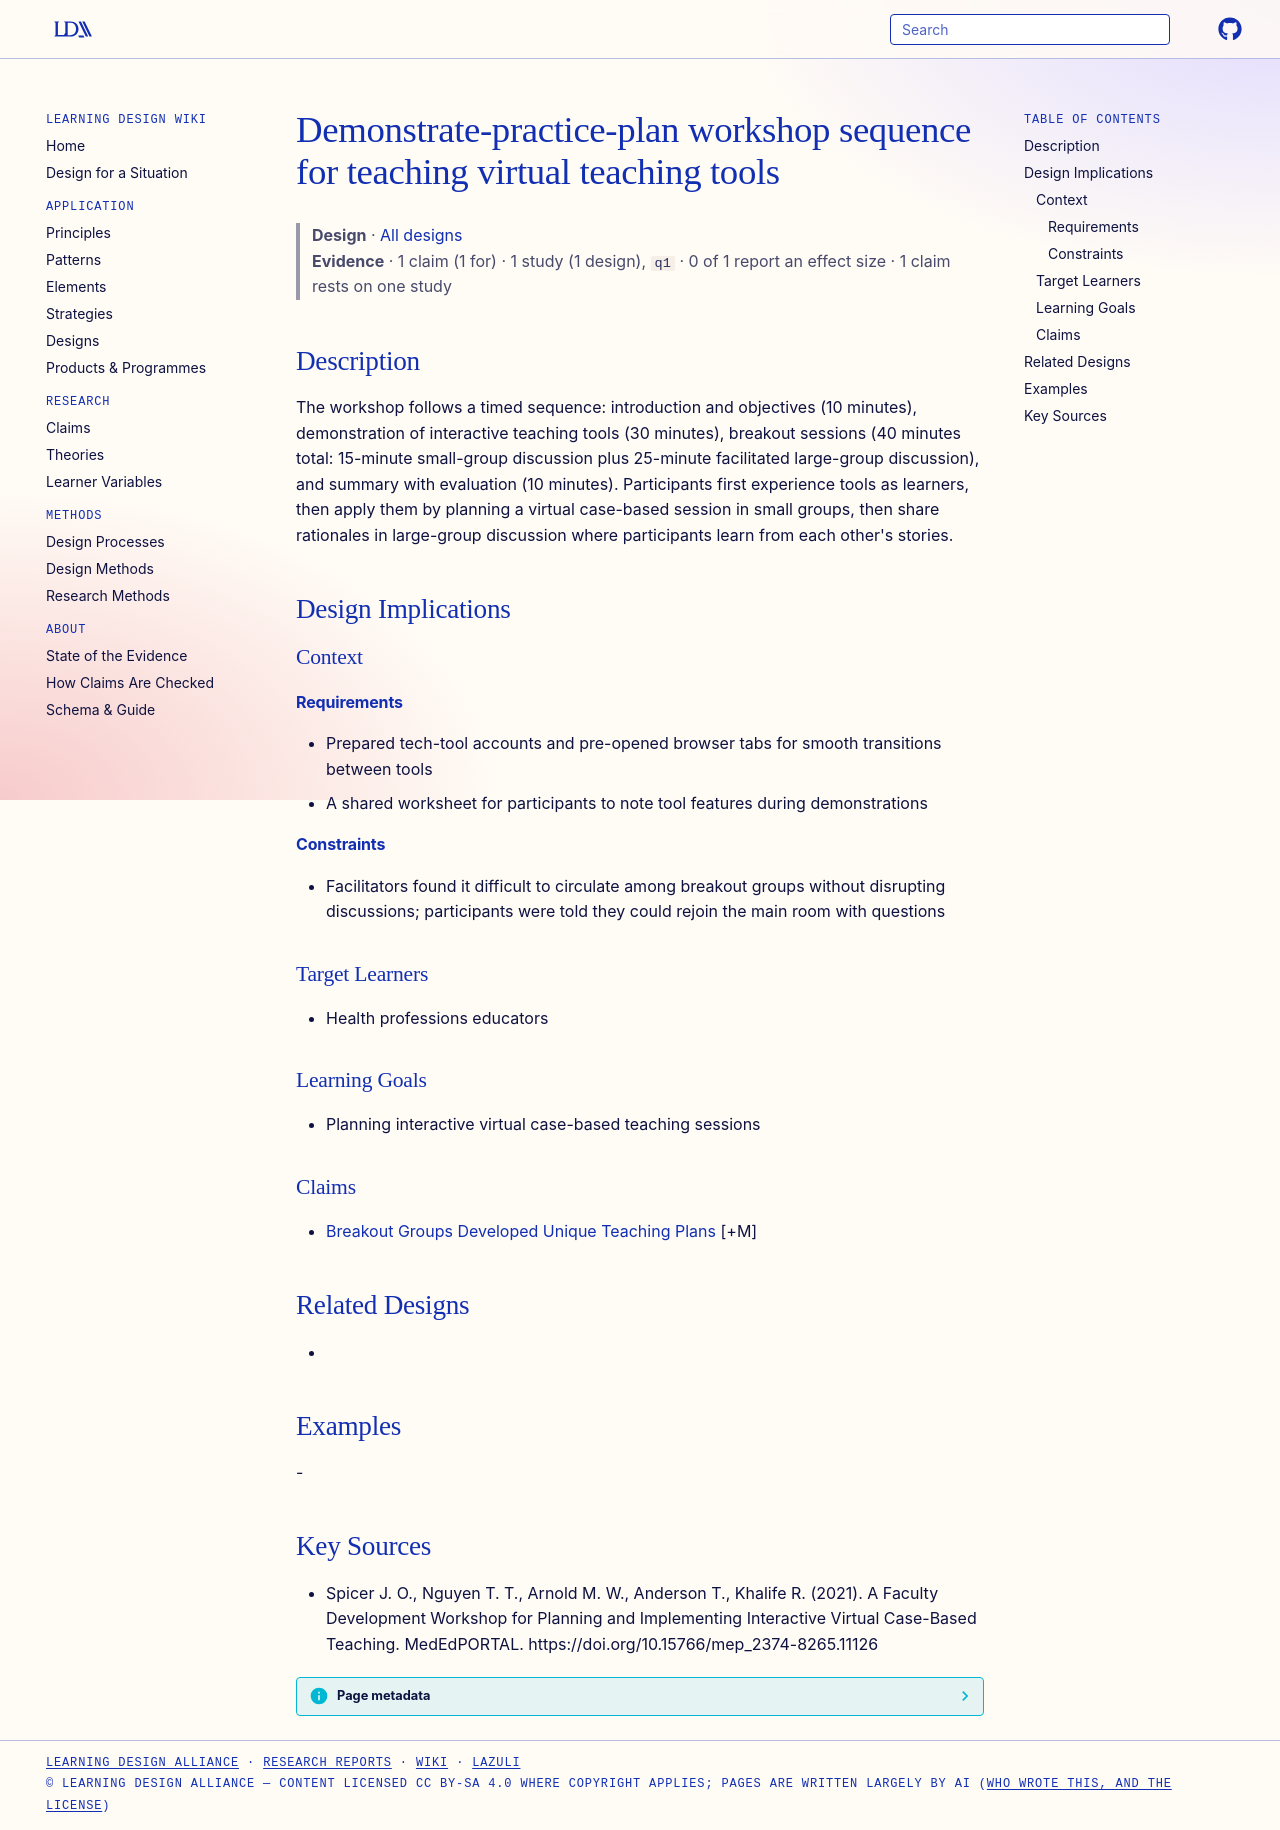

repository: Learning-Design-Alliance/learning-wiki · page: designs/demonstrate-practice-plan-workshop-sequence/index.html · generator: mkdocs

---
type: design
id: demonstrate-practice-plan-workshop-sequence
title: Demonstrate-practice-plan workshop sequence for teaching virtual teaching tools
description: "The workshop follows a timed sequence: introduction and objectives (10 minutes), demonstration of interactive teaching tools (30 minutes), breakout sessions (40 minutes total: 15-minute small-group discussion plus 25-..."
status: review
generated:
  by: "process:settle-candidates"
  at: 2026-11-08
sources:
  - id: spicer-j-o-2021
    resource: "https://doi.org/10.15766/mep_2374-8265.11126"
    title: "Spicer J. O., Nguyen T. T., Arnold M. W., Anderson T., Khalife R. (2021). A Faculty Development Workshop for Planning and Implementing Interactive Virtual Case-Based Teaching. MedEdPORTAL. https://doi.org/10.15766/mep_2374-8265.11126"
    author: Spicer J. O., Nguyen T. T., Arnold M. W., Anderson T., Khalife R
---

# Demonstrate-practice-plan workshop sequence for teaching virtual teaching tools

> **Design** · [All designs](index.md)
> **Evidence** · 1 claim (1 for) · 1 study (1 design), `q1` · 0 of 1 report an effect size · 1 claim rests on one study

## Description
The workshop follows a timed sequence: introduction and objectives (10 minutes), demonstration of interactive teaching tools (30 minutes), breakout sessions (40 minutes total: 15-minute small-group discussion plus 25-minute facilitated large-group discussion), and summary with evaluation (10 minutes). Participants first experience tools as learners, then apply them by planning a virtual case-based session in small groups, then share rationales in large-group discussion where participants learn from each other's stories.

## Design Implications

### Context
#### Requirements
- Prepared tech-tool accounts and pre-opened browser tabs for smooth transitions between tools
- A shared worksheet for participants to note tool features during demonstrations
#### Constraints
- Facilitators found it difficult to circulate among breakout groups without disrupting discussions; participants were told they could rejoin the main room with questions

### Target Learners
- Health professions educators

### Learning Goals
- Planning interactive virtual case-based teaching sessions

### Claims
- [Breakout Groups Developed Unique Teaching Plans](../claims/breakout-groups-developed-unique-teaching-plans.md) [+M]

## Related Designs
- 

## Examples
-

## Key Sources
- Spicer J. O., Nguyen T. T., Arnold M. W., Anderson T., Khalife R. (2021). A Faculty Development Workshop for Planning and Implementing Interactive Virtual Case-Based Teaching. MedEdPORTAL. https://doi.org/10.15766/mep_2374-8265.11126
